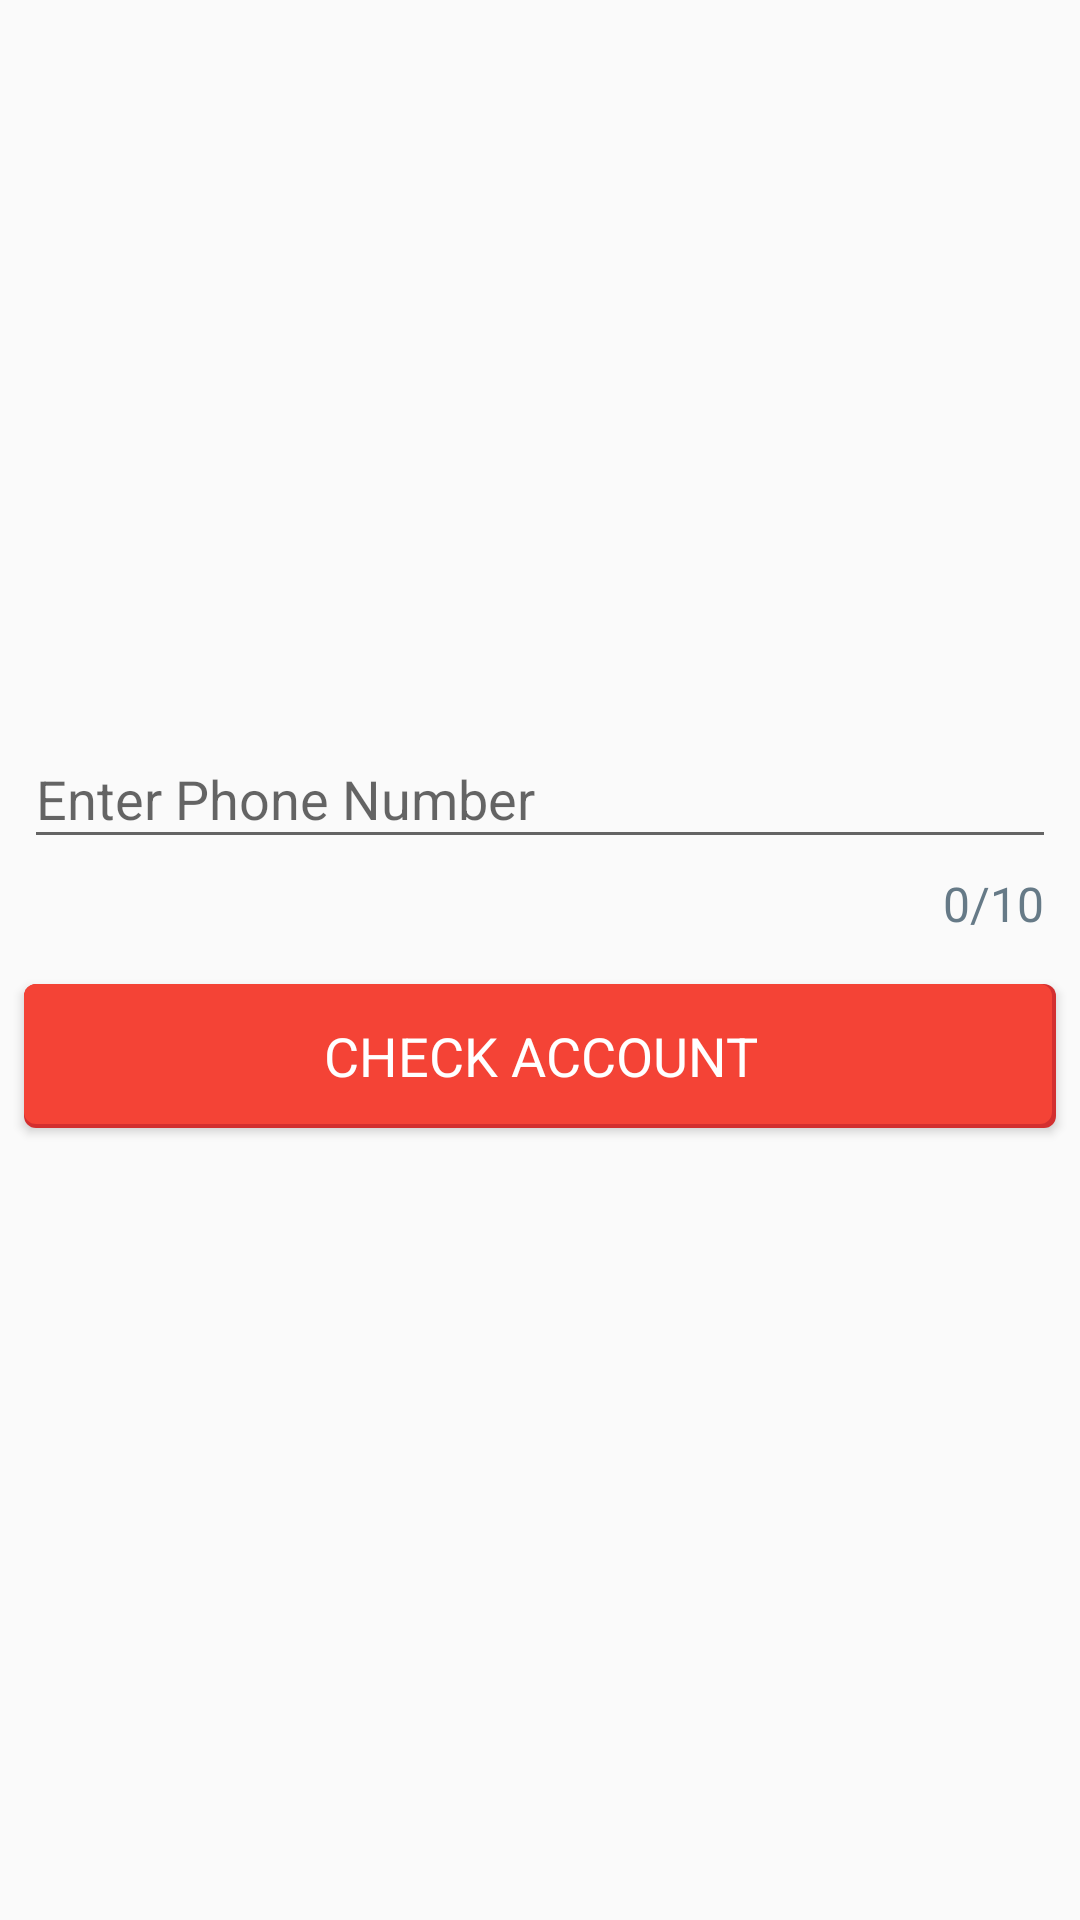

Produce the Android XML layout that renders to this screen, including the resource entries it uses.
<!-- AndroidManifest.xml: application theme AppTheme -->
<!-- res/layout/content_check_phone.xml -->
<?xml version="1.0" encoding="utf-8"?>
<android.support.constraint.ConstraintLayout xmlns:android="http://schemas.android.com/apk/res/android"
    xmlns:app="http://schemas.android.com/apk/res-auto"
    xmlns:tools="http://schemas.android.com/tools"
    android:layout_width="match_parent"
    android:layout_height="match_parent"
    android:layout_margin="16dp"
    app:layout_behavior="@string/appbar_scrolling_view_behavior"
    tools:context=".activities.CheckPhoneActivity"
    tools:showIn="@layout/activity_check_phone">

    <android.support.design.widget.TextInputLayout
        android:id="@+id/client_phone_number_input_layout"
        android:layout_width="0dp"
        android:layout_height="wrap_content"
        android:layout_marginBottom="8dp"
        app:layout_constraintBottom_toTopOf="@+id/guideline"
        android:layout_marginRight="8dp"
        app:layout_constraintRight_toRightOf="parent"
        android:layout_marginLeft="8dp"
        app:counterEnabled="true"
        app:counterMaxLength="10"
        app:counterTextAppearance="@style/CounterText"
        app:layout_constraintLeft_toLeftOf="parent"
        >

        <android.support.design.widget.TextInputEditText
            android:id="@+id/edt_phone_number"
            android:layout_width="match_parent"
            android:layout_height="wrap_content"
            android:hint="@string/enter_phone"
            android:lines="1"
            android:focusableInTouchMode="true"
            android:maxLength="10"
            android:inputType="numberSigned"/>
    </android.support.design.widget.TextInputLayout>

    <android.support.v7.widget.AppCompatButton
        android:id="@+id/btn_check_account"
        android:layout_width="match_parent"
        android:layout_height="wrap_content"
        android:text="@string/check_phone"
        app:layout_constraintTop_toBottomOf="@+id/guideline"
        android:layout_marginTop="8dp"
        android:layout_marginRight="8dp"
        app:layout_constraintRight_toRightOf="parent"
        android:layout_marginLeft="8dp"
        android:fontFamily="sans-serif"
        android:textSize="18sp"
        app:layout_constraintLeft_toLeftOf="parent"
        android:textColor="@color/white"
        android:background="@drawable/button_background"
        />

    <android.support.constraint.Guideline
        android:id="@+id/guideline"
        android:layout_width="wrap_content"
        android:layout_height="wrap_content"
        android:orientation="horizontal"
        app:layout_constraintGuide_percent="0.5" />
</android.support.constraint.ConstraintLayout>
<!-- res/layout/activity_check_phone.xml (included above) -->
<?xml version="1.0" encoding="utf-8"?>
<android.support.design.widget.CoordinatorLayout xmlns:android="http://schemas.android.com/apk/res/android"
    xmlns:app="http://schemas.android.com/apk/res-auto"
    xmlns:tools="http://schemas.android.com/tools"
    android:layout_width="match_parent"
    android:layout_height="match_parent"
    tools:context=".activities.CheckPhoneActivity">

    <android.support.design.widget.AppBarLayout
        android:layout_width="match_parent"
        android:layout_height="wrap_content"
        android:theme="@style/AppTheme.AppBarOverlay">

        <android.support.v7.widget.Toolbar
            android:id="@+id/toolbar"
            android:layout_width="match_parent"
            android:layout_height="?android:attr/actionBarSize"
            android:background="?android:attr/colorPrimary"
            app:popupTheme="@style/AppTheme.PopupOverlay"
            tools:targetApi="lollipop" />

    </android.support.design.widget.AppBarLayout>

    <include layout="@layout/content_check_phone" />

    <android.support.design.widget.FloatingActionButton
        android:id="@+id/fab"
        android:layout_width="wrap_content"
        android:layout_height="wrap_content"
        android:layout_gravity="bottom|end"
        android:layout_margin="@dimen/fab_margin"
        app:srcCompat="@android:drawable/ic_dialog_email" />

</android.support.design.widget.CoordinatorLayout>
<!-- resources referenced by this layout -->
<resources>
  <color name="white">#ffffff</color>
  <!-- drawable button_background (drawable) -->
  <?xml version="1.0" encoding="utf-8"?>
  <layer-list xmlns:android="http://schemas.android.com/apk/res/android">
      <item>
          <shape android:shape="rectangle">
              <gradient android:angle="90"
                  android:endColor="@color/colorPrimaryDark" android:startColor="@color/colorPrimaryDark" />
              <corners android:radius="4dp" />
          </shape>
      </item>
  
      <item
          android:left="0dp"
          android:right="1.5dp"
          android:top="0dp"
          android:bottom="1.5dp">
          <shape android:shape="rectangle">
              <solid android:color="@color/colorPrimary"/>
              <corners android:radius="4dp" />
          </shape>
      </item>
  </layer-list>
  <string name="check_phone">Check Account</string>
  <string name="enter_phone">Enter Phone Number</string>
  <style name="AppTheme.AppBarOverlay" parent="ThemeOverlay.AppCompat.Dark.ActionBar" />
  <style name="AppTheme.PopupOverlay" parent="ThemeOverlay.AppCompat.Light" />
  <style name="CounterText" parent="TextAppearance.Design.Counter">
          <item name="android:textSize">16sp</item>
          <item name="android:textColor">@color/counterColor</item>
      </style>
  <style name="AppTheme" parent="Theme.AppCompat.Light.DarkActionBar">
          
          <item name="colorPrimary">@color/colorPrimary</item>
          <item name="colorPrimaryDark">@color/colorPrimaryDark</item>
          <item name="colorAccent">@color/colorAccent</item>
      </style>
  <color name="colorPrimaryDark">#D32F2F</color>
  <color name="colorPrimary">#F44336</color>
  <color name="counterColor">#667A87</color>
  <color name="colorAccent">#448AFF</color>
</resources>
